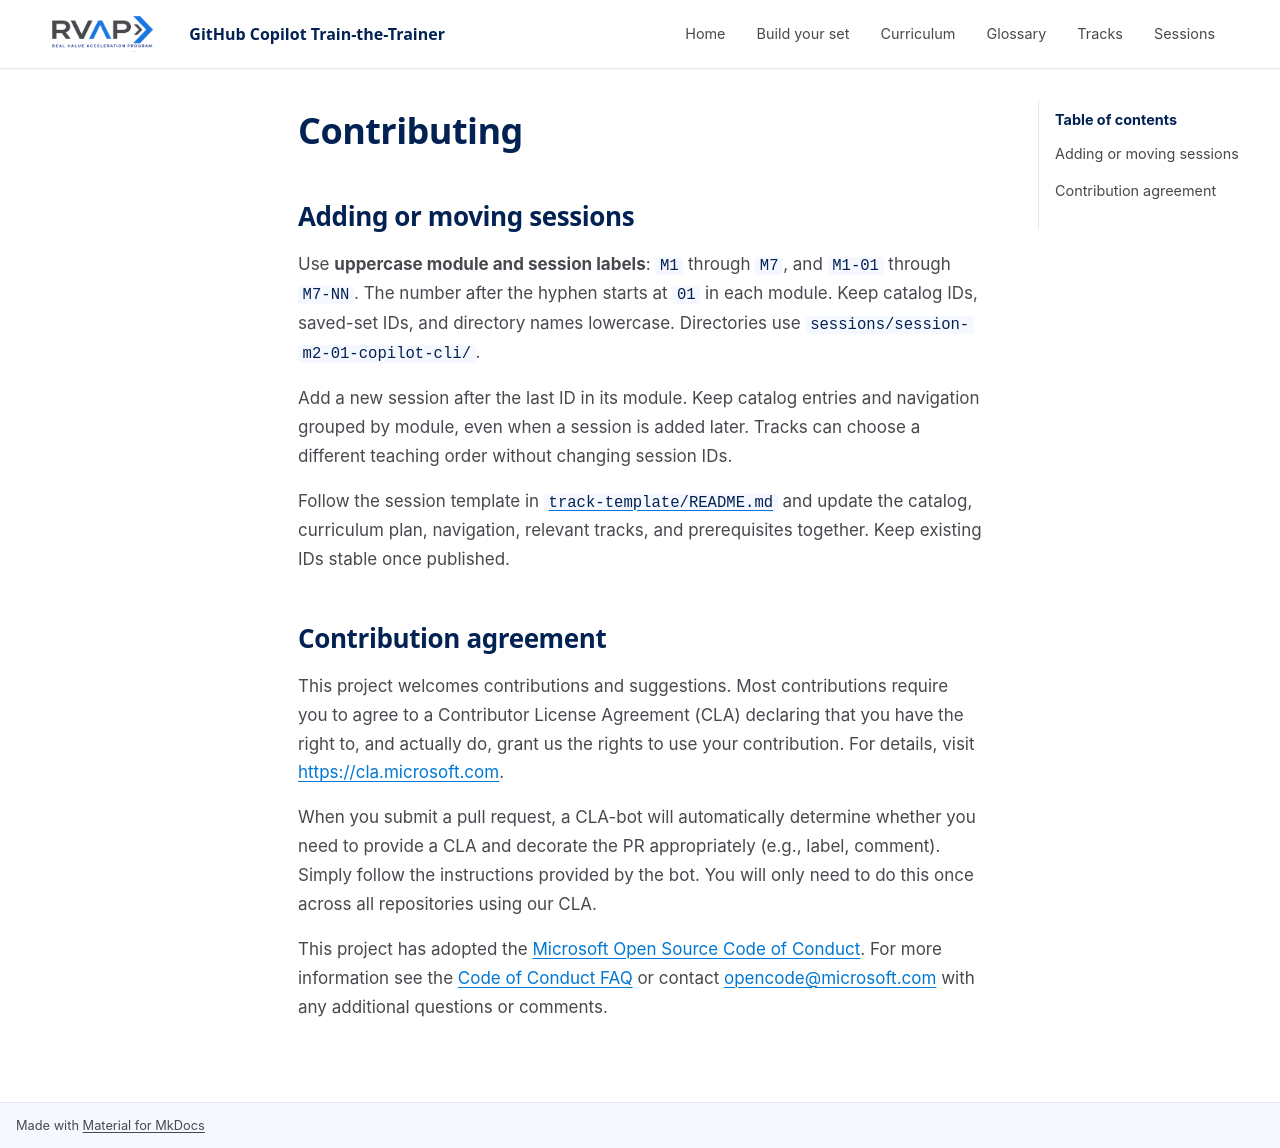

repository: microsoft/frontier-ghcp-ttt-rvas · page: previews/pr-16-83ffc494ba/CONTRIBUTING/index.html · generator: mkdocs

# Contributing

## Adding or moving sessions

Use **uppercase module and session labels**: `M1` through `M7`, and `M1-01`
through `M7-NN`. The number after the hyphen starts at `01` in each module.
Keep catalog IDs, saved-set IDs, and directory names lowercase. Directories use
`sessions/session-m2-01-copilot-cli/`.

Add a new session after the last ID in its module. Keep catalog entries and
navigation grouped by module, even when a session is added later. Tracks can
choose a different teaching order without changing session IDs.

Follow the session template in `track-template/README.md` and update the catalog,
curriculum plan, navigation, relevant tracks, and prerequisites together.
Keep existing IDs stable once published.

## Contribution agreement

This project welcomes contributions and suggestions. Most contributions require you to
agree to a Contributor License Agreement (CLA) declaring that you have the right to,
and actually do, grant us the rights to use your contribution. For details, visit
<https://cla.microsoft.com>.

When you submit a pull request, a CLA-bot will automatically determine whether you need
to provide a CLA and decorate the PR appropriately (e.g., label, comment). Simply follow the
instructions provided by the bot. You will only need to do this once across all repositories using our CLA.

This project has adopted the [Microsoft Open Source Code of Conduct](https://opensource.microsoft.com/codeofconduct/).
For more information see the [Code of Conduct FAQ](https://opensource.microsoft.com/codeofconduct/faq/)
or contact [opencode@microsoft.com](mailto:opencode@microsoft.com) with any additional questions or comments.
